The GitHub repository AnirudhTantry/GlaucomaDetector contains a labelled image folder "AUGMENTED_DATASET" with 2 categories: abnormal, normal. Examples follow, each with its label.

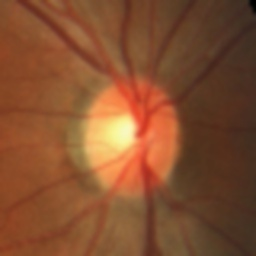
Label: normal

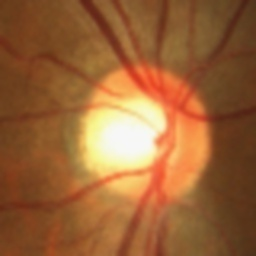
Label: abnormal

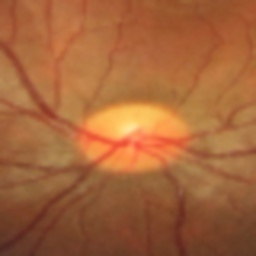
Label: abnormal

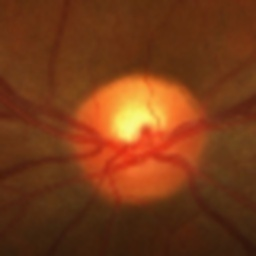
Label: normal

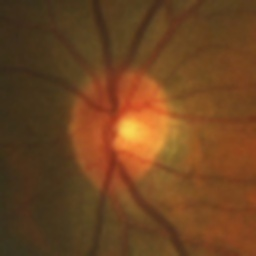
Label: normal

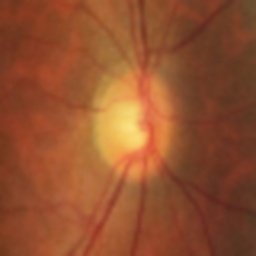
Label: abnormal
